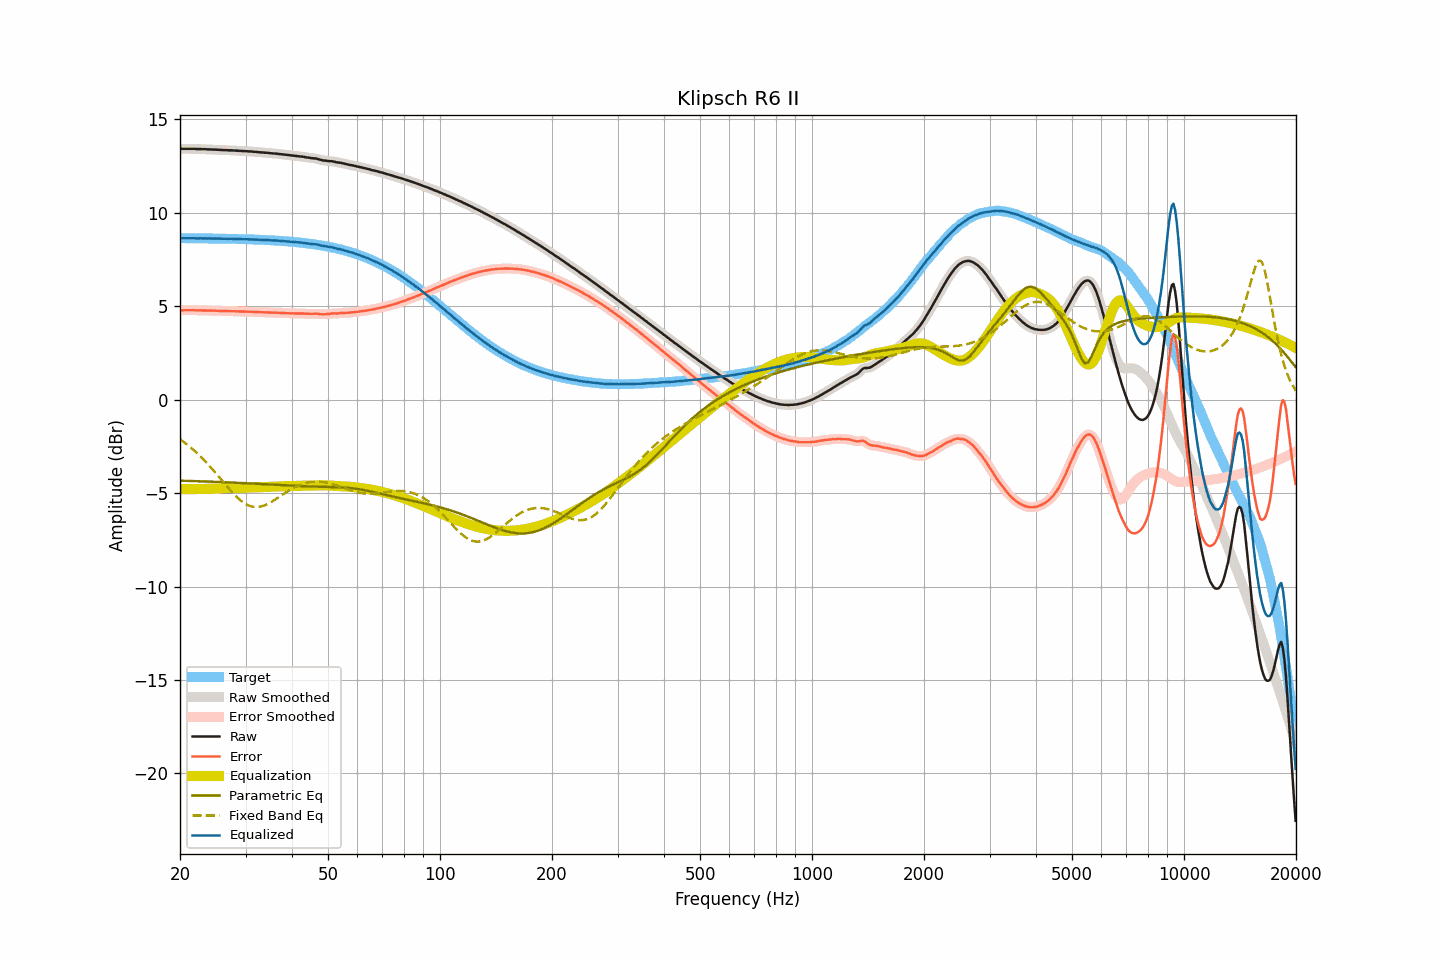

The file beside this chart, header and first rows:
frequency, raw, smoothed, error, error_smoothed, equalization, parametric_eq, fixed_band_eq, equalized_raw, equalized_smoothed, target
20.00, 13.42, 13.42, 4.78, 4.78, -4.78, -4.33, -2.12, 8.64, 8.64, 8.64
20.20, 13.42, 13.42, 4.78, 4.78, -4.78, -4.34, -2.18, 8.64, 8.64, 8.64
20.40, 13.42, 13.42, 4.78, 4.78, -4.78, -4.34, -2.24, 8.64, 8.64, 8.64
20.61, 13.42, 13.42, 4.78, 4.78, -4.79, -4.34, -2.31, 8.64, 8.64, 8.64
20.81, 13.42, 13.42, 4.78, 4.78, -4.79, -4.34, -2.37, 8.64, 8.64, 8.64
21.02, 13.42, 13.42, 4.79, 4.79, -4.79, -4.35, -2.44, 8.64, 8.64, 8.64
21.23, 13.42, 13.42, 4.79, 4.79, -4.79, -4.35, -2.51, 8.64, 8.64, 8.64
21.44, 13.42, 13.42, 4.79, 4.79, -4.79, -4.35, -2.58, 8.64, 8.64, 8.64
21.66, 13.42, 13.42, 4.79, 4.79, -4.79, -4.35, -2.66, 8.64, 8.64, 8.64
21.87, 13.42, 13.42, 4.79, 4.79, -4.79, -4.36, -2.74, 8.64, 8.64, 8.64
22.09, 13.41, 13.42, 4.78, 4.78, -4.78, -4.36, -2.81, 8.63, 8.63, 8.63
22.31, 13.41, 13.42, 4.78, 4.78, -4.78, -4.36, -2.89, 8.63, 8.63, 8.63
22.54, 13.41, 13.41, 4.78, 4.78, -4.78, -4.37, -2.98, 8.63, 8.63, 8.63
22.76, 13.41, 13.41, 4.78, 4.78, -4.78, -4.37, -3.06, 8.64, 8.63, 8.63
22.99, 13.40, 13.41, 4.77, 4.78, -4.78, -4.37, -3.15, 8.63, 8.63, 8.63
23.22, 13.40, 13.40, 4.77, 4.77, -4.77, -4.37, -3.24, 8.63, 8.63, 8.63
23.45, 13.40, 13.40, 4.78, 4.77, -4.77, -4.38, -3.33, 8.63, 8.63, 8.63
23.69, 13.39, 13.40, 4.77, 4.77, -4.77, -4.38, -3.42, 8.62, 8.63, 8.63
23.92, 13.39, 13.39, 4.77, 4.77, -4.77, -4.38, -3.51, 8.63, 8.63, 8.63
24.16, 13.39, 13.39, 4.77, 4.76, -4.77, -4.39, -3.61, 8.63, 8.62, 8.63
24.40, 13.38, 13.39, 4.76, 4.76, -4.76, -4.39, -3.71, 8.62, 8.62, 8.62
24.65, 13.38, 13.38, 4.76, 4.76, -4.76, -4.39, -3.81, 8.62, 8.62, 8.62
24.89, 13.38, 13.38, 4.76, 4.76, -4.76, -4.40, -3.91, 8.63, 8.62, 8.62
25.14, 13.37, 13.38, 4.75, 4.76, -4.76, -4.40, -4.01, 8.62, 8.62, 8.62
25.39, 13.37, 13.37, 4.76, 4.75, -4.75, -4.40, -4.11, 8.62, 8.62, 8.62
25.65, 13.36, 13.37, 4.75, 4.75, -4.75, -4.41, -4.21, 8.61, 8.62, 8.62
25.91, 13.36, 13.36, 4.75, 4.75, -4.75, -4.41, -4.32, 8.62, 8.61, 8.62
26.16, 13.35, 13.36, 4.74, 4.74, -4.74, -4.41, -4.42, 8.61, 8.61, 8.61
26.43, 13.35, 13.35, 4.74, 4.74, -4.74, -4.42, -4.52, 8.61, 8.61, 8.61
26.69, 13.35, 13.35, 4.74, 4.74, -4.74, -4.42, -4.62, 8.61, 8.61, 8.61
26.96, 13.34, 13.35, 4.73, 4.74, -4.74, -4.43, -4.72, 8.61, 8.61, 8.61
27.23, 13.34, 13.34, 4.74, 4.74, -4.74, -4.43, -4.82, 8.61, 8.61, 8.61
27.50, 13.34, 13.34, 4.74, 4.74, -4.73, -4.43, -4.92, 8.61, 8.61, 8.61
27.77, 13.33, 13.34, 4.73, 4.73, -4.73, -4.44, -5.01, 8.60, 8.60, 8.60
28.05, 13.33, 13.33, 4.73, 4.73, -4.73, -4.44, -5.10, 8.60, 8.60, 8.60
28.33, 13.32, 13.33, 4.72, 4.73, -4.73, -4.45, -5.18, 8.60, 8.60, 8.60
28.62, 13.32, 13.32, 4.73, 4.72, -4.72, -4.45, -5.27, 8.60, 8.60, 8.60
28.90, 13.31, 13.32, 4.72, 4.72, -4.72, -4.45, -5.34, 8.59, 8.59, 8.59
29.19, 13.31, 13.31, 4.72, 4.72, -4.72, -4.46, -5.42, 8.59, 8.59, 8.59
29.48, 13.30, 13.31, 4.71, 4.72, -4.72, -4.46, -5.48, 8.59, 8.59, 8.59
29.78, 13.30, 13.30, 4.72, 4.71, -4.71, -4.47, -5.54, 8.59, 8.59, 8.59
30.08, 13.29, 13.30, 4.71, 4.71, -4.71, -4.47, -5.59, 8.58, 8.58, 8.58
30.38, 13.29, 13.29, 4.71, 4.71, -4.71, -4.48, -5.64, 8.58, 8.58, 8.58
30.68, 13.28, 13.29, 4.70, 4.71, -4.71, -4.48, -5.67, 8.58, 8.58, 8.58
30.99, 13.28, 13.28, 4.71, 4.70, -4.70, -4.48, -5.70, 8.58, 8.58, 8.58
31.30, 13.27, 13.27, 4.70, 4.70, -4.70, -4.49, -5.72, 8.57, 8.57, 8.57
31.61, 13.26, 13.27, 4.69, 4.70, -4.70, -4.49, -5.74, 8.57, 8.57, 8.57
31.93, 13.26, 13.26, 4.70, 4.69, -4.69, -4.50, -5.74, 8.57, 8.57, 8.57
32.24, 13.25, 13.25, 4.69, 4.69, -4.69, -4.50, -5.74, 8.56, 8.56, 8.56
32.57, 13.24, 13.25, 4.68, 4.69, -4.69, -4.51, -5.74, 8.56, 8.56, 8.56
32.89, 13.23, 13.24, 4.68, 4.68, -4.68, -4.51, -5.72, 8.55, 8.56, 8.56
33.22, 13.23, 13.23, 4.68, 4.68, -4.68, -4.52, -5.70, 8.56, 8.55, 8.55
33.55, 13.22, 13.22, 4.67, 4.67, -4.68, -4.52, -5.67, 8.55, 8.55, 8.55
33.89, 13.21, 13.22, 4.67, 4.67, -4.67, -4.53, -5.64, 8.54, 8.55, 8.54
34.23, 13.21, 13.21, 4.67, 4.67, -4.67, -4.53, -5.60, 8.55, 8.54, 8.54
34.57, 13.20, 13.20, 4.67, 4.67, -4.67, -4.53, -5.56, 8.54, 8.54, 8.54
34.92, 13.19, 13.19, 4.66, 4.66, -4.66, -4.54, -5.51, 8.53, 8.53, 8.53
35.27, 13.18, 13.18, 4.66, 4.66, -4.66, -4.54, -5.46, 8.52, 8.52, 8.53
35.62, 13.17, 13.18, 4.65, 4.66, -4.66, -4.55, -5.41, 8.52, 8.52, 8.52
35.97, 13.17, 13.17, 4.66, 4.65, -4.65, -4.55, -5.36, 8.52, 8.52, 8.52
... 635 more rows
